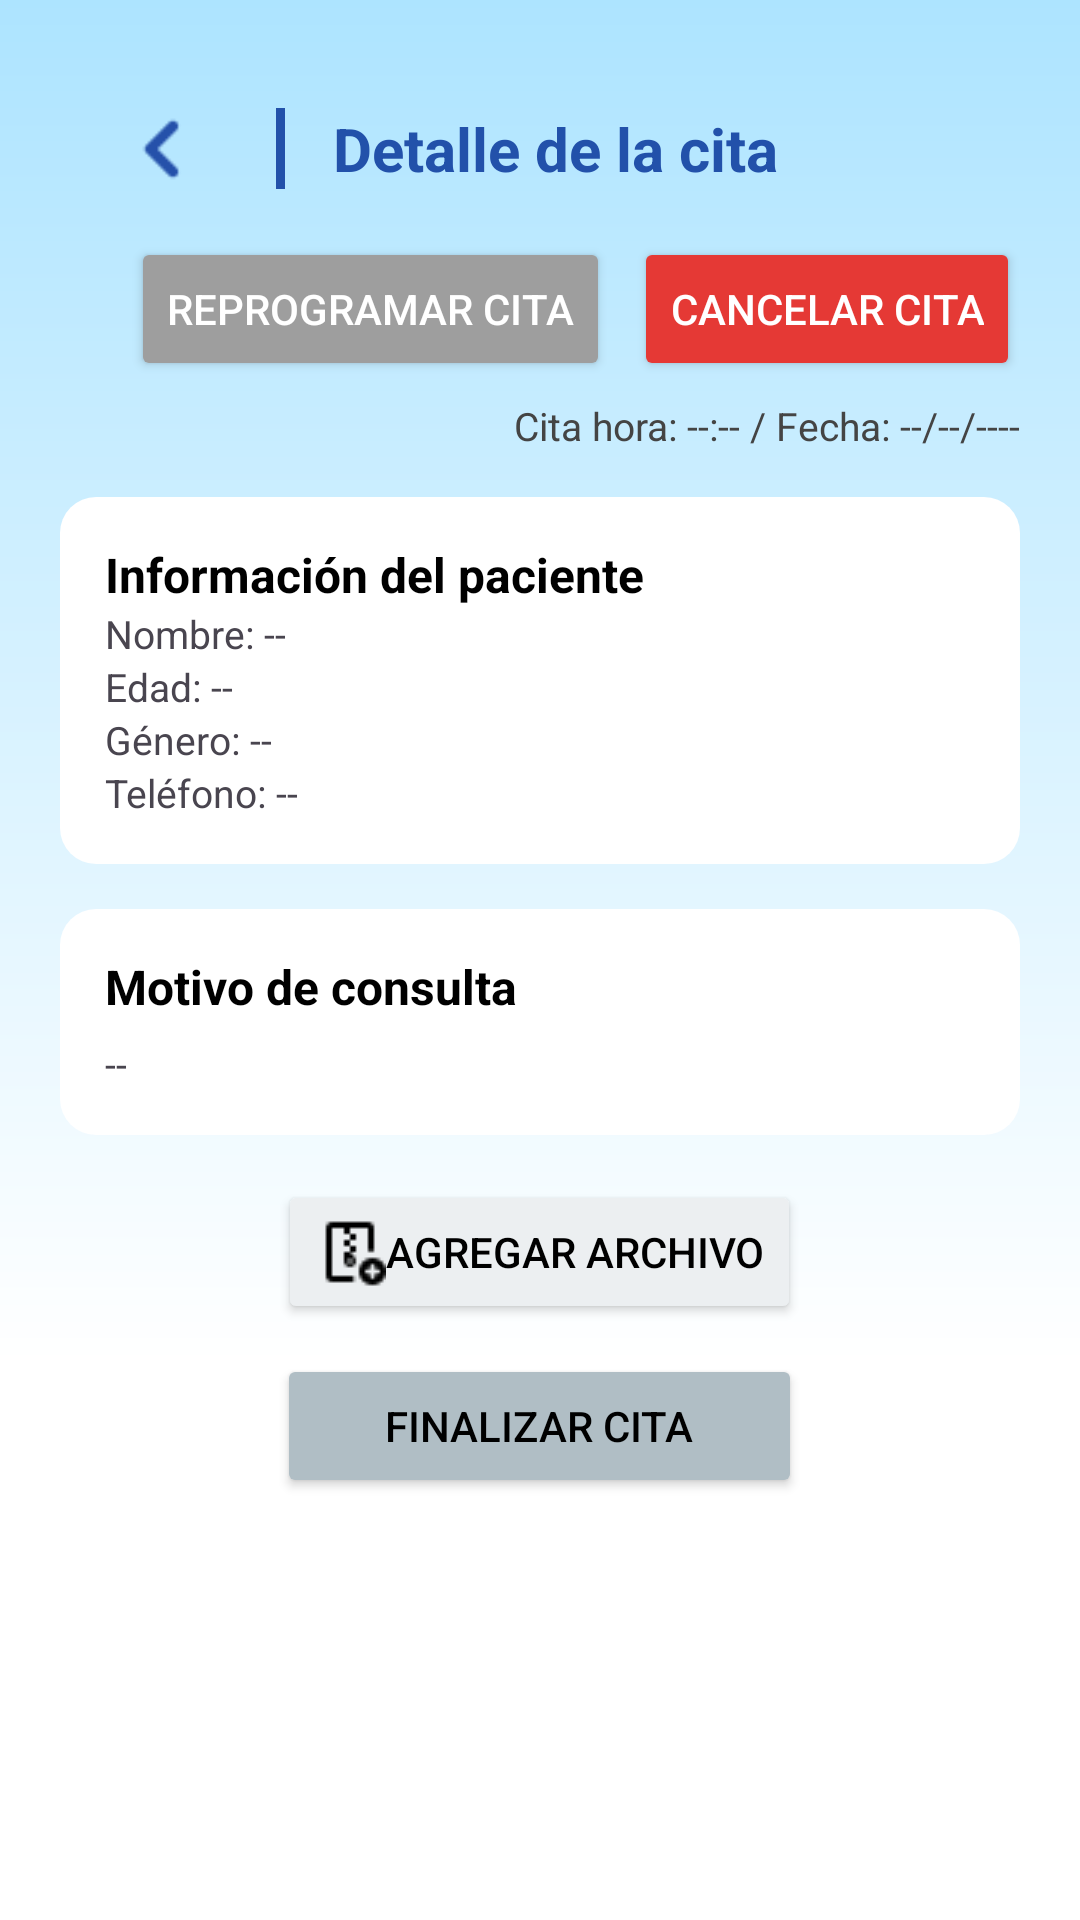

Android layout source for this screen:
<!-- AndroidManifest.xml: application theme Theme.ProyectoCitasMedicas -->
<!-- res/layout/activity_detalle_medico.xml -->
<?xml version="1.0" encoding="utf-8"?>
<ScrollView xmlns:android="http://schemas.android.com/apk/res/android"
    android:layout_width="match_parent"
    android:layout_height="match_parent"
    android:background="@drawable/background"
    android:padding="20dp">

    <LinearLayout
        android:orientation="vertical"
        android:layout_width="match_parent"
        android:layout_height="wrap_content">

        
        <LinearLayout
            android:layout_width="match_parent"
            android:layout_height="59dp"
            android:gravity="center_vertical"
            android:orientation="horizontal"
            android:padding="16dp">

            <ImageView
                android:id="@+id/btnAtras"
                android:layout_width="40dp"
                android:layout_height="40dp"
                android:adjustViewBounds="true"
                android:src="@drawable/btn_atras" />

            <View
                android:layout_width="3dp"
                android:layout_height="90dp"
                android:layout_marginStart="16dp"
                android:layout_marginEnd="16dp"
                android:background="@color/azulLetrasHeader" />

            <TextView
                android:layout_width="wrap_content"
                android:layout_height="wrap_content"
                android:text="Detalle de la cita"
                android:textColor="@color/azulLetrasHeader"
                android:textSize="20sp"
                android:textStyle="bold" />
        </LinearLayout>

        
        <LinearLayout
            android:orientation="horizontal"
            android:gravity="end"
            android:layout_width="match_parent"
            android:layout_height="wrap_content">

            <Button
                android:id="@+id/btnReprogramar"
                android:text="Reprogramar cita"
                android:backgroundTint="#9E9E9E"
                android:textColor="@android:color/white"
                android:layout_width="wrap_content"
                android:layout_height="wrap_content" />

            <Button
                android:id="@+id/btnCancelar"
                android:text="Cancelar cita"
                android:backgroundTint="#E53935"
                android:textColor="@android:color/white"
                android:layout_marginStart="8dp"
                android:layout_width="wrap_content"
                android:layout_height="wrap_content" />
        </LinearLayout>

        
        <TextView
            android:id="@+id/tvDatosCita"
            android:layout_width="wrap_content"
            android:layout_height="wrap_content"
            android:layout_gravity="end"
            android:layout_marginTop="6dp"
            android:text="Cita hora: --:-- / Fecha: --/--/----"
            android:textColor="#444"
            android:textSize="13sp" />

        
        <LinearLayout
            android:orientation="vertical"
            android:background="@drawable/bg_text_white"
            android:padding="15dp"
            android:layout_marginTop="15dp"
            android:layout_width="match_parent"
            android:layout_height="wrap_content">

            <TextView
                android:layout_width="wrap_content"
                android:layout_height="wrap_content"
                android:text="Información del paciente"
                android:textStyle="bold"
                android:textSize="16sp"
                android:textColor="#000" />

            <TextView
                android:id="@+id/tvNombre"
                android:layout_width="wrap_content"
                android:layout_height="wrap_content"
                android:text="Nombre: --"
                android:textSize="13sp" />

            <TextView
                android:id="@+id/tvEdad"
                android:layout_width="wrap_content"
                android:layout_height="wrap_content"
                android:text="Edad: --"
                android:textSize="13sp" />

            <TextView
                android:id="@+id/tvGenero"
                android:layout_width="wrap_content"
                android:layout_height="wrap_content"
                android:text="Género: --"
                android:textSize="13sp" />

            <TextView
                android:id="@+id/tvTelefono"
                android:layout_width="wrap_content"
                android:layout_height="wrap_content"
                android:text="Teléfono: --"
                android:textSize="13sp" />
        </LinearLayout>

        
        <LinearLayout
            android:orientation="vertical"
            android:background="@drawable/bg_text_white"
            android:padding="15dp"
            android:layout_marginTop="15dp"
            android:layout_width="match_parent"
            android:layout_height="wrap_content">

            <TextView
                android:layout_width="wrap_content"
                android:layout_height="wrap_content"
                android:text="Motivo de consulta"
                android:textStyle="bold"
                android:textSize="16sp"
                android:textColor="#000" />

            <TextView
                android:id="@+id/tvMotivoTexto"
                android:layout_width="wrap_content"
                android:layout_height="wrap_content"
                android:text="--"
                android:textSize="13sp"
                android:layout_marginTop="6dp" />
        </LinearLayout>

        <Button
            android:id="@+id/btnAgregarArchivo"
            android:layout_width="wrap_content"
            android:layout_height="wrap_content"
            android:layout_gravity="center"
            android:layout_marginTop="15dp"
            android:backgroundTint="#ECEFF1"
            android:drawableLeft="@drawable/img_archivo"
            android:text="Agregar archivo"
            android:textColor="#000" />

        <Button
            android:id="@+id/btnFinalizar"
            android:layout_width="175dp"
            android:layout_height="wrap_content"
            android:layout_gravity="center"
            android:layout_marginTop="10dp"
            android:backgroundTint="#B0BEC5"
            android:text="Finalizar cita"
            android:textColor="#000" />

    </LinearLayout>
</ScrollView>
<!-- resources referenced by this layout -->
<resources>
  <color name="azulLetrasHeader">#2251AA</color>
  <!-- drawable background (drawable) -->
  <?xml version="1.0" encoding="utf-8"?>
  <shape xmlns:android="http://schemas.android.com/apk/res/android" android:shape="rectangle">
      <gradient
          android:type="linear"
          android:angle="270"
          android:startColor="#ADE4FF"
          android:centerColor="#FFFFFF"
          android:centerY="0.71"
          android:endColor="#FFFFFF"
          android:useLevel="false" />
  </shape>
  <!-- drawable bg_text_white (drawable) -->
  <?xml version="1.0" encoding="utf-8"?>
  <shape xmlns:android="http://schemas.android.com/apk/res/android"
      android:shape="rectangle">
      <solid android:color="@android:color/white" />
      <corners android:radius="12dp" />
      <shadowColor android:color="#33000000" />
      <padding android:left="8dp" android:top="8dp" android:right="8dp" android:bottom="8dp" />
  </shape>
  <!-- drawable btn_atras: png bitmap (drawable, 280 bytes) -->
  <!-- drawable img_archivo: png bitmap (drawable, 306 bytes) -->
  <style name="Theme.ProyectoCitasMedicas" parent="Base.Theme.ProyectoCitasMedicas" />
  <style name="Base.Theme.ProyectoCitasMedicas" parent="Theme.Material3.DayNight.NoActionBar">
          
          
      </style>
</resources>
